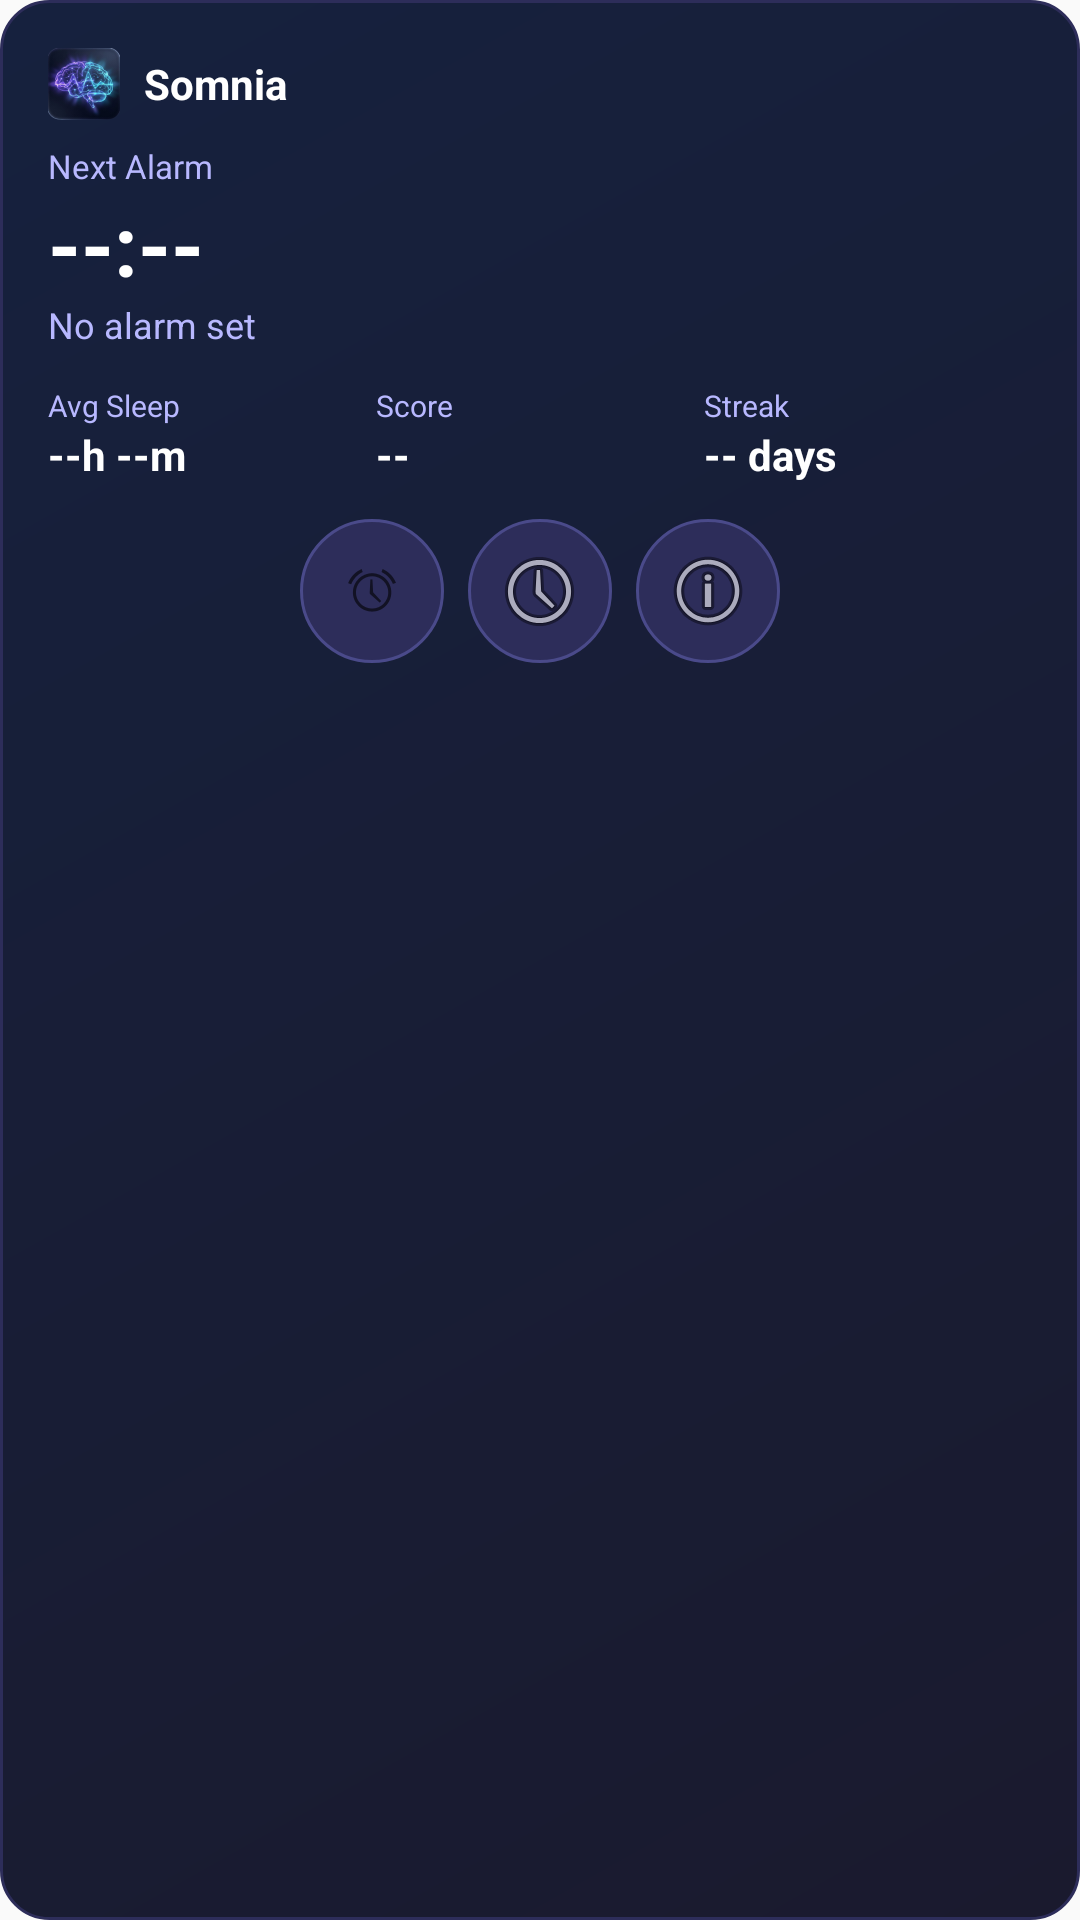

Produce the Android XML layout that renders to this screen, including the resource entries it uses.
<!-- AndroidManifest.xml: application theme AppTheme -->
<!-- res/layout/widget_somnia.xml -->
<?xml version="1.0" encoding="utf-8"?>
<LinearLayout xmlns:android="http://schemas.android.com/apk/res/android"
    android:layout_width="match_parent"
    android:layout_height="match_parent"
    android:orientation="vertical"
    android:padding="16dp"
    android:background="@drawable/widget_background"
    android:id="@+id/widget_container">

    
    <LinearLayout
        android:layout_width="match_parent"
        android:layout_height="wrap_content"
        android:orientation="horizontal"
        android:gravity="center_vertical"
        android:layout_marginBottom="8dp">

        <ImageView
            android:layout_width="24dp"
            android:layout_height="24dp"
            android:src="@mipmap/ic_launcher"
            android:contentDescription="Somnia" />

        <TextView
            android:layout_width="wrap_content"
            android:layout_height="wrap_content"
            android:text="Somnia"
            android:textColor="#FFFFFF"
            android:textSize="14sp"
            android:textStyle="bold"
            android:layout_marginStart="8dp" />
    </LinearLayout>

    
    <LinearLayout
        android:layout_width="match_parent"
        android:layout_height="wrap_content"
        android:orientation="vertical"
        android:layout_marginBottom="12dp">

        <TextView
            android:layout_width="wrap_content"
            android:layout_height="wrap_content"
            android:text="Next Alarm"
            android:textColor="#B8B8FF"
            android:textSize="11sp" />

        <TextView
            android:id="@+id/widget_alarm_time"
            android:layout_width="wrap_content"
            android:layout_height="wrap_content"
            android:text="--:--"
            android:textColor="#FFFFFF"
            android:textSize="28sp"
            android:textStyle="bold" />

        <TextView
            android:id="@+id/widget_alarm_label"
            android:layout_width="wrap_content"
            android:layout_height="wrap_content"
            android:text="No alarm set"
            android:textColor="#B8B8FF"
            android:textSize="12sp" />
    </LinearLayout>

    
    <LinearLayout
        android:layout_width="match_parent"
        android:layout_height="wrap_content"
        android:orientation="horizontal"
        android:layout_marginBottom="12dp">

        
        <LinearLayout
            android:layout_width="0dp"
            android:layout_height="wrap_content"
            android:layout_weight="1"
            android:orientation="vertical">

            <TextView
                android:layout_width="wrap_content"
                android:layout_height="wrap_content"
                android:text="Avg Sleep"
                android:textColor="#B8B8FF"
                android:textSize="10sp" />

            <TextView
                android:id="@+id/widget_avg_sleep"
                android:layout_width="wrap_content"
                android:layout_height="wrap_content"
                android:text="--h --m"
                android:textColor="#FFFFFF"
                android:textSize="14sp"
                android:textStyle="bold" />
        </LinearLayout>

        
        <LinearLayout
            android:layout_width="0dp"
            android:layout_height="wrap_content"
            android:layout_weight="1"
            android:orientation="vertical">

            <TextView
                android:layout_width="wrap_content"
                android:layout_height="wrap_content"
                android:text="Score"
                android:textColor="#B8B8FF"
                android:textSize="10sp" />

            <TextView
                android:id="@+id/widget_sleep_score"
                android:layout_width="wrap_content"
                android:layout_height="wrap_content"
                android:text="--"
                android:textColor="#FFFFFF"
                android:textSize="14sp"
                android:textStyle="bold" />
        </LinearLayout>

        
        <LinearLayout
            android:layout_width="0dp"
            android:layout_height="wrap_content"
            android:layout_weight="1"
            android:orientation="vertical">

            <TextView
                android:layout_width="wrap_content"
                android:layout_height="wrap_content"
                android:text="Streak"
                android:textColor="#B8B8FF"
                android:textSize="10sp" />

            <TextView
                android:id="@+id/widget_streak"
                android:layout_width="wrap_content"
                android:layout_height="wrap_content"
                android:text="-- days"
                android:textColor="#FFFFFF"
                android:textSize="14sp"
                android:textStyle="bold" />
        </LinearLayout>
    </LinearLayout>

    
    <LinearLayout
        android:layout_width="match_parent"
        android:layout_height="wrap_content"
        android:orientation="horizontal"
        android:gravity="center">

        <ImageButton
            android:id="@+id/widget_btn_alarm"
            android:layout_width="48dp"
            android:layout_height="48dp"
            android:background="@drawable/widget_button_background"
            android:src="@android:drawable/ic_lock_idle_alarm"
            android:contentDescription="Set Alarm"
            android:padding="12dp"
            android:layout_marginEnd="8dp" />

        <ImageButton
            android:id="@+id/widget_btn_sleep"
            android:layout_width="48dp"
            android:layout_height="48dp"
            android:background="@drawable/widget_button_background"
            android:src="@android:drawable/ic_menu_recent_history"
            android:contentDescription="Sleep Now"
            android:padding="12dp"
            android:layout_marginEnd="8dp" />

        <ImageButton
            android:id="@+id/widget_btn_stats"
            android:layout_width="48dp"
            android:layout_height="48dp"
            android:background="@drawable/widget_button_background"
            android:src="@android:drawable/ic_menu_info_details"
            android:contentDescription="View Stats"
            android:padding="12dp" />
    </LinearLayout>

</LinearLayout>
<!-- resources referenced by this layout -->
<resources>
  <!-- drawable widget_background (drawable) -->
  <?xml version="1.0" encoding="utf-8"?>
  <shape xmlns:android="http://schemas.android.com/apk/res/android"
      android:shape="rectangle">
  
      <gradient
          android:startColor="#1a1a2e"
          android:endColor="#16213e"
          android:angle="135" />
  
      <corners android:radius="16dp" />
  
      <stroke
          android:width="1dp"
          android:color="#2d2d5a" />
  </shape>
  <!-- drawable widget_button_background (drawable) -->
  <?xml version="1.0" encoding="utf-8"?>
  <shape xmlns:android="http://schemas.android.com/apk/res/android"
      android:shape="oval">
  
      <solid android:color="#2d2d5a" />
  
      <stroke
          android:width="1dp"
          android:color="#4a4a8a" />
  </shape>
  <!-- mipmap ic_launcher: png bitmap (mipmap-xhdpi, 20213 bytes) -->
  <style name="AppTheme" parent="Theme.AppCompat.Light.DarkActionBar">
          
          <item name="colorPrimary">@color/colorPrimary</item>
          <item name="colorPrimaryDark">@color/colorPrimaryDark</item>
          <item name="colorAccent">@color/colorAccent</item>
      </style>
  <color name="colorPrimary">#6366f1</color>
  <color name="colorPrimaryDark">#4f46e5</color>
  <color name="colorAccent">#a855f7</color>
</resources>
